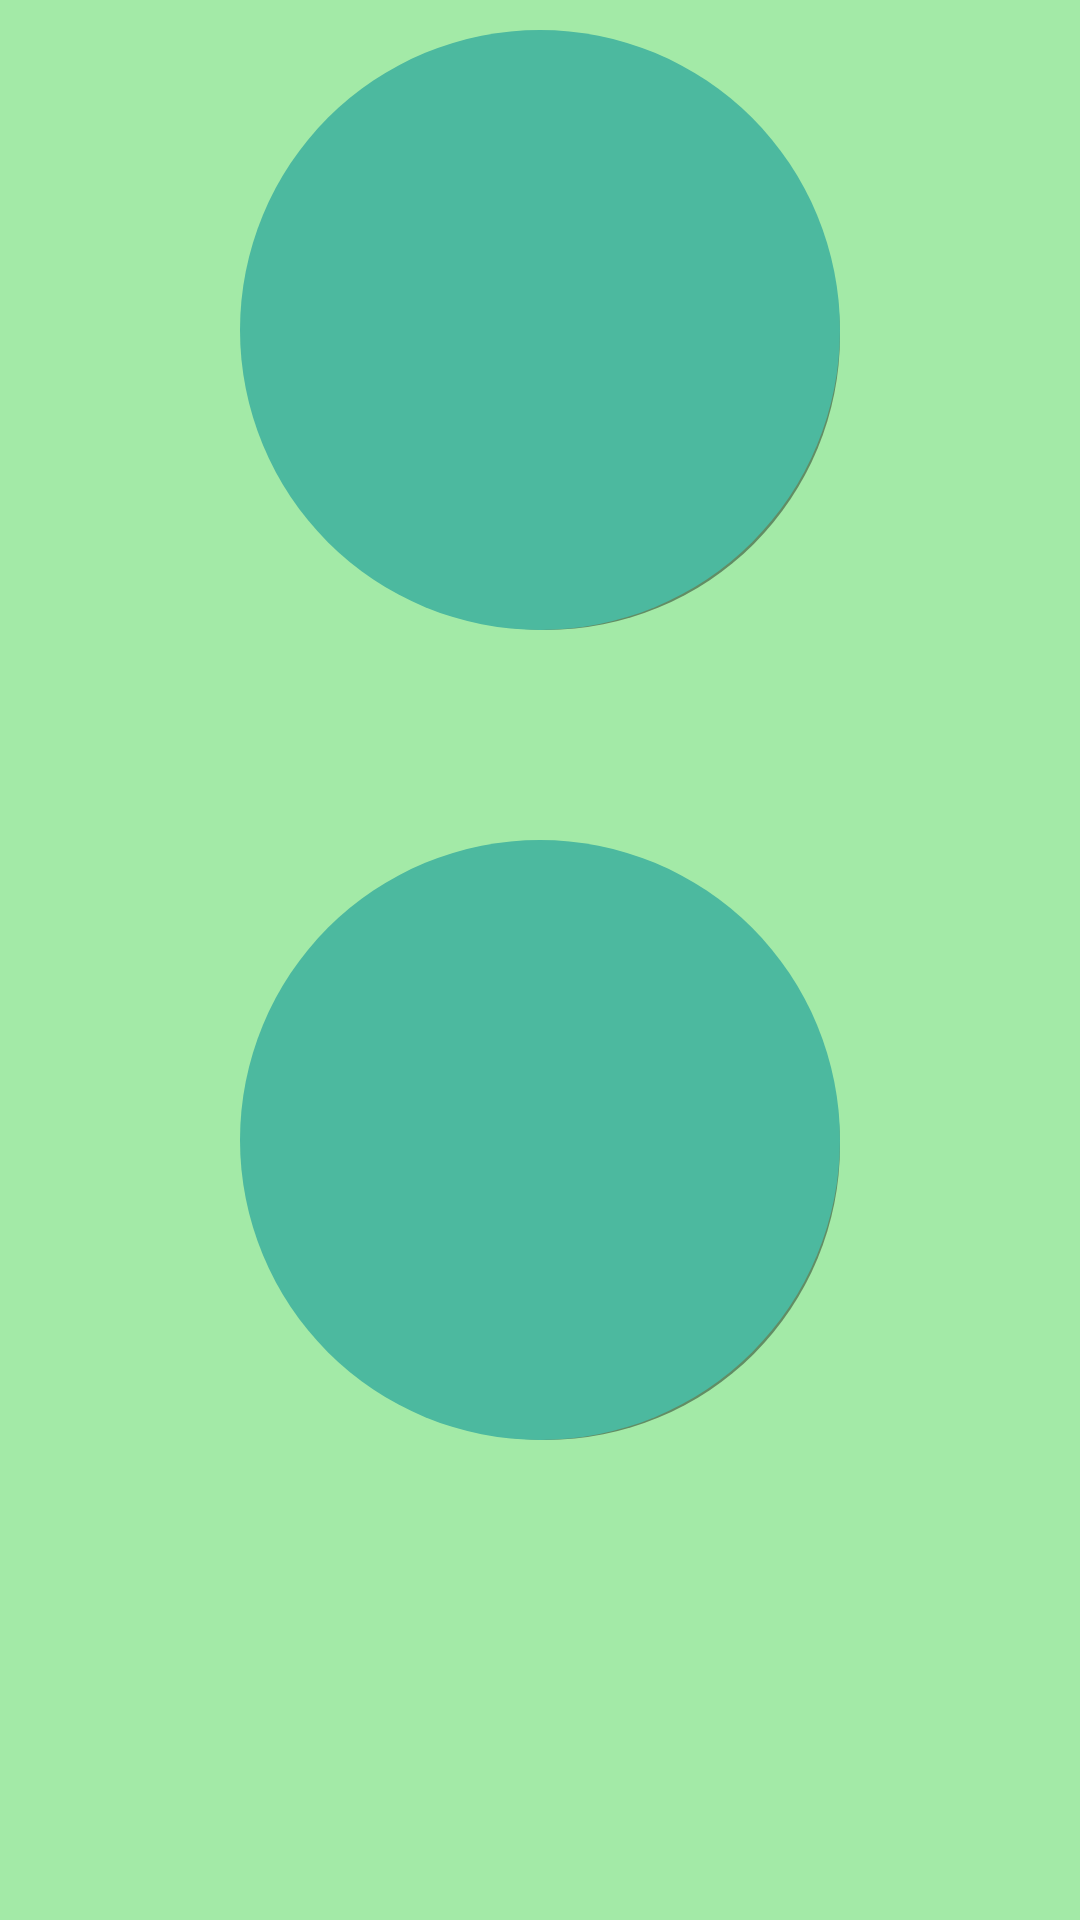

Android layout source for this screen:
<!-- AndroidManifest.xml: application theme android:Theme.Holo -->
<!-- res/layout/activity_main.xml -->
<LinearLayout xmlns:android="http://schemas.android.com/apk/res/android"
              xmlns:tools="http://schemas.android.com/tools"
              android:layout_width="match_parent"
              android:layout_height="match_parent"
              xmlns:app="http://schemas.android.com/apk/res-auto"
              android:orientation="vertical"
              android:background="@color/background"
              android:gravity="center"
              tools:context=".MainActivity">

    <android.support.v7.widget.Toolbar
        android:id="@+id/toolbar_actionbar"
        android:layout_width="match_parent"
        android:layout_height="wrap_content"
        android:minHeight="?attr/actionBarSize"
        android:theme="@style/Base.ThemeOverlay.AppCompat.Dark.ActionBar"
        android:background="@color/note_text_background"/>

    <LinearLayout
        android:layout_width="match_parent"
        android:layout_height="match_parent"
        android:orientation="vertical">

        <Button
            android:id="@+id/btn_create_new"
            android:layout_width="@dimen/button_size"
            android:layout_height="@dimen/button_size"
            android:layout_gravity="center"
            android:background="@drawable/button"
            android:layout_marginBottom="@dimen/button_margin"
            android:layout_marginTop="10dp"
            />

        <Button
            android:id="@+id/btn_view"
            android:layout_width="@dimen/button_size"
            android:layout_height="@dimen/button_size"
            android:layout_gravity="center"
            android:background="@drawable/button"/>

    </LinearLayout>




</LinearLayout>
<!-- resources referenced by this layout -->
<resources>
  <color name="background">#a3eaa7</color>
  <color name="note_text_background">#c0fec2</color>
  <dimen name="button_margin">70dp</dimen>
  <dimen name="button_size">200dp</dimen>
  <!-- drawable button (drawable) -->
  <?xml version="1.0" encoding="utf-8"?>
  <selector xmlns:android="http://schemas.android.com/apk/res/android">
      <item  android:state_pressed="true" android:drawable="@drawable/button_pressed"/>
      <item>
          <layer-list>
              
              <item android:left="4dp" android:top="4dp">
                  <shape android:shape="oval">
                      <size android:height="@dimen/button_size" android:width="@dimen/button_size"/>
                      <solid android:color="#66000000"/>
                  </shape>
              </item>
  
              
              <item android:drawable="@drawable/button_default"/>
          </layer-list>
      </item>
  </selector>
  <!-- drawable button_pressed (drawable) -->
  <?xml version="1.0" encoding="utf-8"?>
  <shape xmlns:android="http://schemas.android.com/apk/res/android"
      android:shape="oval">
  
      <size android:height="@dimen/button_size"
            android:width="@dimen/button_size"/>
  
      <solid android:color="#346955"/>
  
  </shape>
  <!-- drawable button_default (drawable) -->
  <?xml version="1.0" encoding="utf-8"?>
  <shape xmlns:android="http://schemas.android.com/apk/res/android"
      android:shape="oval">
  
      <size android:height="@dimen/button_size"
            android:width="@dimen/button_size"/>
  
      <solid android:color="#4cb99f"/>
  
  </shape>
</resources>
